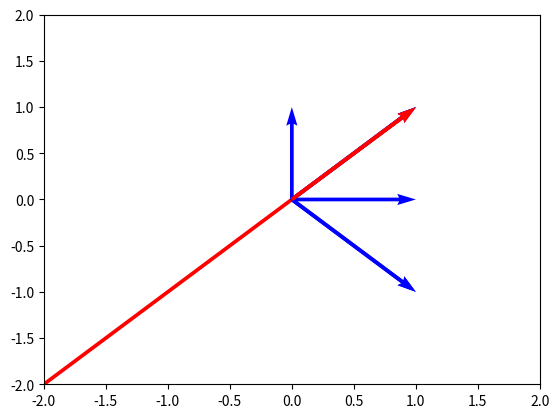

Reproduce this figure in Python.
#!/usr/bin/env python
# coding: utf-8

# In[ ]:


import numpy as np
from numpy.linalg import eig
import matplotlib.pyplot as plt


# In[ ]:


def plot_vectors(V, EigVec):
    base = [0 for e in EigVec]
    vx = [np.array(e).ravel()[0] for e in EigVec]
    vy = [np.array(e).ravel()[1] for e in EigVec]
    plt.quiver(base, base, vx, vy, color = ['b', 'b'], angles = 'xy', scale=1.0, scale_units='xy')
    base = [0 for v in V]
    x = [np.array(v).ravel()[0] for v in V]
    y = [np.array(v).ravel()[1] for v in V]
    plt.quiver(base, base, x, y, color = 'r', angles = 'xy', scale=1.0, scale_units='xy')
    maxy = max([abs(i)+1 for i in y])
    maxx = max([abs(i)+1 for i in y])
    plt.ylim(-1*maxy, maxy)
    plt.xlim(-1*maxx, maxx)


# $A : \left(\begin{matrix}
#     3 & 4\\
#     4 & 3\\
# \end{matrix}\right) \hspace{25pt}
# v0 : \left(\begin{matrix}
#     1\\
#     1\\
# \end{matrix}\right) \hspace{25pt}
# v1 : \left(\begin{matrix}
#     1\\
#     -1\\
# \end{matrix}\right)$

# In[ ]:


A = np.matrix([[3,4],[4,3]])
v0 = [[1],[1]]
v1 = [[1],[-1]]
x = [[0],[1]]
for i in range(400):
    x = A.dot(x)
plot_vectors([x], [v0,v1])


# In[ ]:


A = np.matrix([[3,4],[4,3]])
v0 = [[1],[1]]
v1 = [[1],[-1]]
x = [[0],[1]]
for i in range(3):
    x = A.dot(x)
    x = x / np.linalg.norm(x,np.inf)
plot_vectors([x], [v0,v1])


# $A : \left(\begin{matrix}
#     2 & 0\\
#     0 & 2\\
# \end{matrix}\right) \hspace{25pt}
# v0 : \left(\begin{matrix}
#     1\\
#     0\\
# \end{matrix}\right) \hspace{25pt}
# v1 : \left(\begin{matrix}
#     0\\
#     1\\
# \end{matrix}\right)$

# In[ ]:


A = np.matrix([[2, 0],[0,2]])
v0 = [[1],[0]]
v1 = [[0],[1]]
x = [[1],[1]]
for i in range(100):
    x = A.dot(x)
    x = x / np.linalg.norm(x,np.inf)
plot_vectors([x], [v0,v1])


# In[ ]:





# In[ ]:




